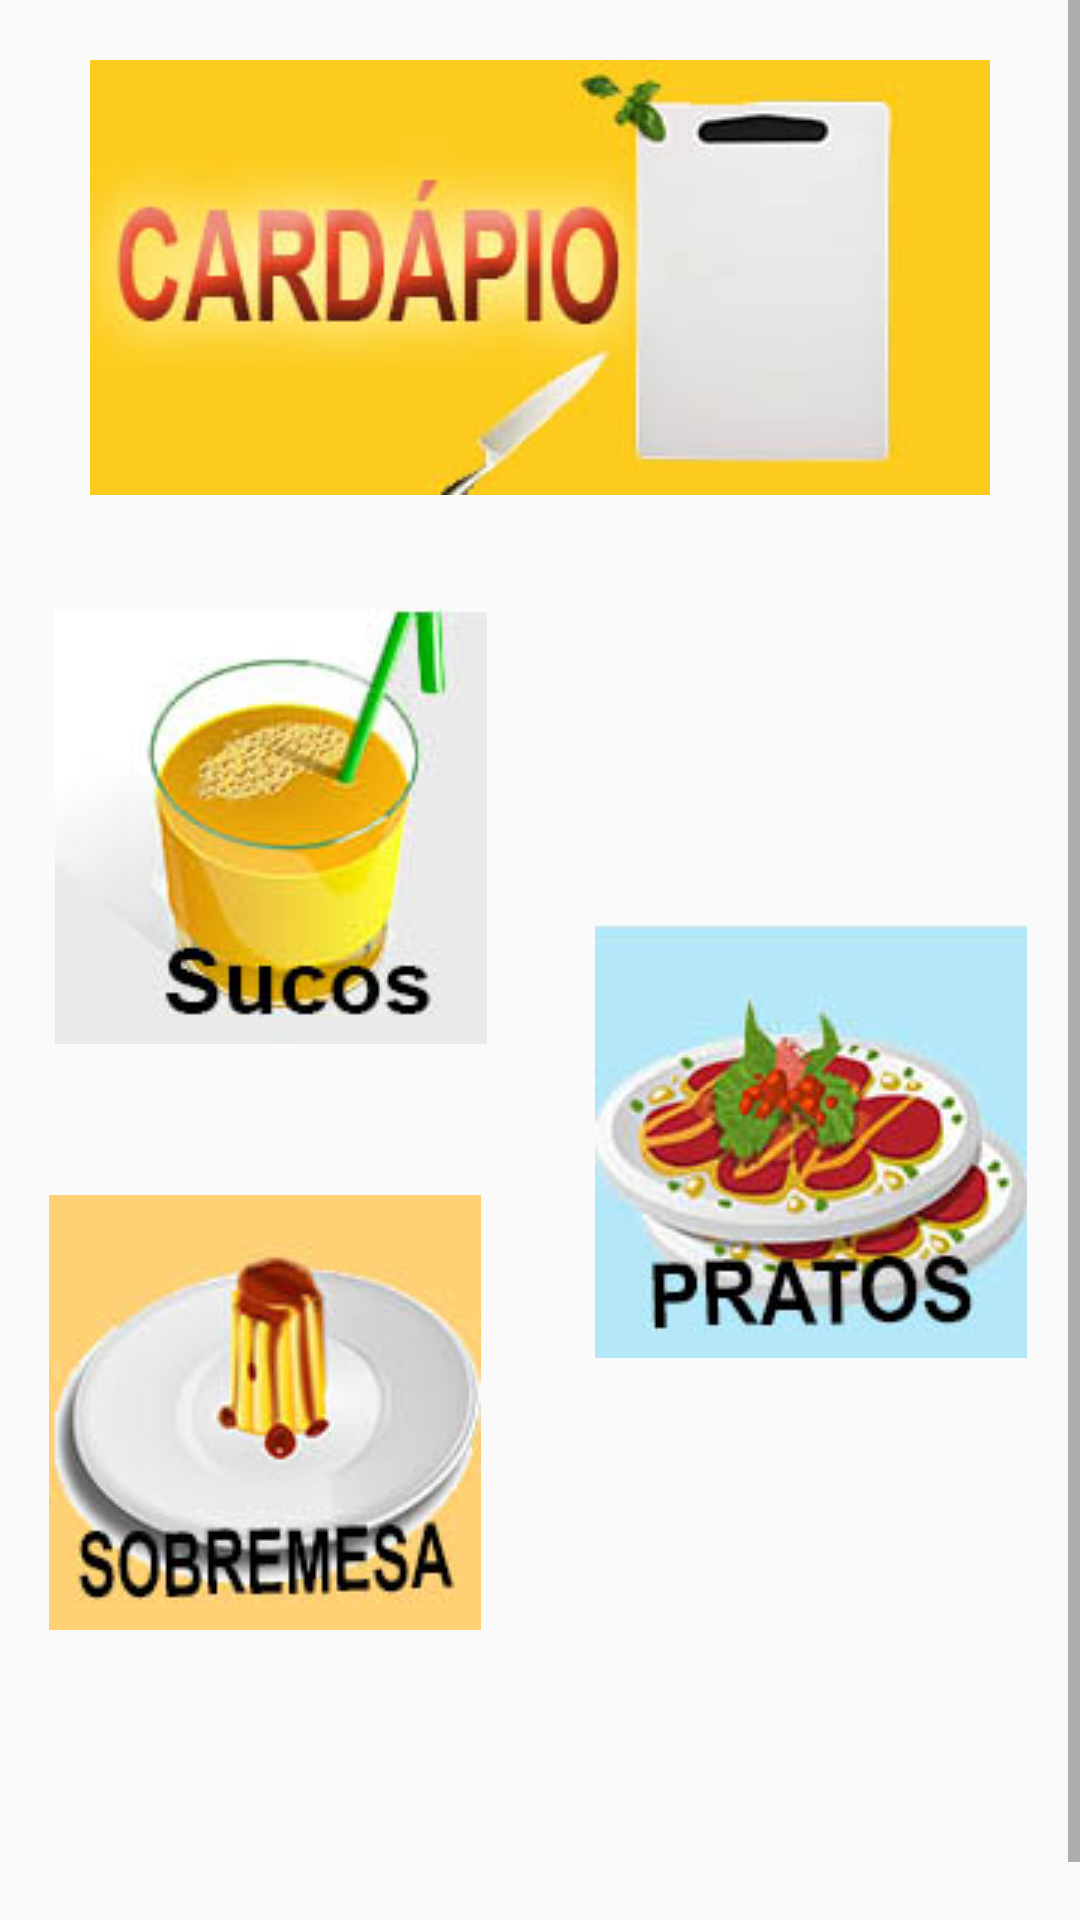

Android layout source for this screen:
<!-- AndroidManifest.xml: application theme AppTheme -->
<!-- res/layout/activity_main.xml -->
<?xml version="1.0" encoding="utf-8"?>
<ScrollView xmlns:android="http://schemas.android.com/apk/res/android"
    android:layout_width="match_parent"
    android:layout_height="match_parent"
    android:fillViewport="true">
<androidx.constraintlayout.widget.ConstraintLayout xmlns:android="http://schemas.android.com/apk/res/android"
    xmlns:app="http://schemas.android.com/apk/res-auto"
    xmlns:tools="http://schemas.android.com/tools"
    android:layout_width="match_parent"
    android:layout_height="match_parent"
    tools:context=".MainActivity">

    <ImageView
        android:id="@+id/imageView"
        android:layout_marginTop="20dp"
        android:layout_width="wrap_content"
        android:layout_height="wrap_content"
        app:layout_constraintBottom_toTopOf="@+id/guideline"
        app:layout_constraintEnd_toEndOf="parent"
        app:layout_constraintStart_toStartOf="parent"
        app:layout_constraintTop_toTopOf="parent"
        app:srcCompat="@drawable/cardapio" />

    <androidx.constraintlayout.widget.Guideline
        android:id="@+id/guideline"
        android:layout_width="wrap_content"
        android:layout_height="wrap_content"
        android:orientation="horizontal"
        app:layout_constraintGuide_percent="0.25" />

    <androidx.constraintlayout.widget.Guideline
        android:id="@+id/guideline2"
        android:layout_width="wrap_content"
        android:layout_height="wrap_content"
        android:orientation="vertical"
        app:layout_constraintGuide_percent="0.50121653" />

    <ImageView
        android:id="@+id/sucos"
        android:layout_width="wrap_content"
        android:layout_height="wrap_content"
        app:layout_constraintBottom_toBottomOf="parent"
        app:layout_constraintEnd_toStartOf="@+id/guideline2"
        app:layout_constraintStart_toStartOf="parent"
        app:layout_constraintTop_toTopOf="@+id/guideline"
        app:layout_constraintVertical_bias="0.109"
        app:srcCompat="@drawable/sucos"/>

    <ImageView
        android:id="@+id/sobremesa"
        android:layout_width="wrap_content"
        android:layout_height="wrap_content"
        android:layout_marginEnd="4dp"
        app:layout_constraintBottom_toBottomOf="parent"
        app:layout_constraintEnd_toStartOf="@+id/guideline2"
        app:layout_constraintStart_toStartOf="parent"
        app:layout_constraintTop_toBottomOf="@+id/sucos"
        app:layout_constraintVertical_bias="0.3"
        app:srcCompat="@drawable/sobremesas"/>

    <ImageView
        android:id="@+id/lanches"
        android:layout_width="wrap_content"
        android:layout_height="wrap_content"
        app:layout_constraintBottom_toBottomOf="parent"
        app:layout_constraintEnd_toEndOf="parent"
        app:layout_constraintStart_toStartOf="@+id/guideline2"
        app:layout_constraintTop_toTopOf="@+id/guideline"
        app:layout_constraintVertical_bias="0.109"
        app:srcCompat="@drawable/lanches"/>

    <ImageView
        android:id="@+id/pratos"
        android:layout_width="wrap_content"
        android:layout_height="wrap_content"
        app:layout_constraintBottom_toBottomOf="parent"
        app:layout_constraintEnd_toEndOf="parent"
        app:layout_constraintStart_toStartOf="@+id/guideline2"
        app:layout_constraintTop_toBottomOf="@+id/lanches"
        app:layout_constraintVertical_bias="0.3"
        app:srcCompat="@drawable/pratos" />
</androidx.constraintlayout.widget.ConstraintLayout>

</ScrollView>
<!-- resources referenced by this layout -->
<resources>
  <!-- drawable cardapio: jpg bitmap (drawable, 25741 bytes) -->
  <!-- drawable pratos: jpg bitmap (drawable, 32415 bytes) -->
  <!-- drawable sobremesas: jpg bitmap (drawable, 27899 bytes) -->
  <!-- drawable sucos: jpg bitmap (drawable, 27258 bytes) -->
  <style name="AppTheme" parent="Theme.AppCompat.Light.DarkActionBar">
          
          <item name="colorPrimary">@color/colorPrimary</item>
          <item name="colorPrimaryDark">@color/lightOrange</item>
          <item name="colorAccent">@color/colorAccent</item>
      </style>
  <color name="colorPrimary">#6200EE</color>
  <color name="lightOrange">#ffbb33</color>
  <color name="colorAccent">#03DAC5</color>
</resources>
